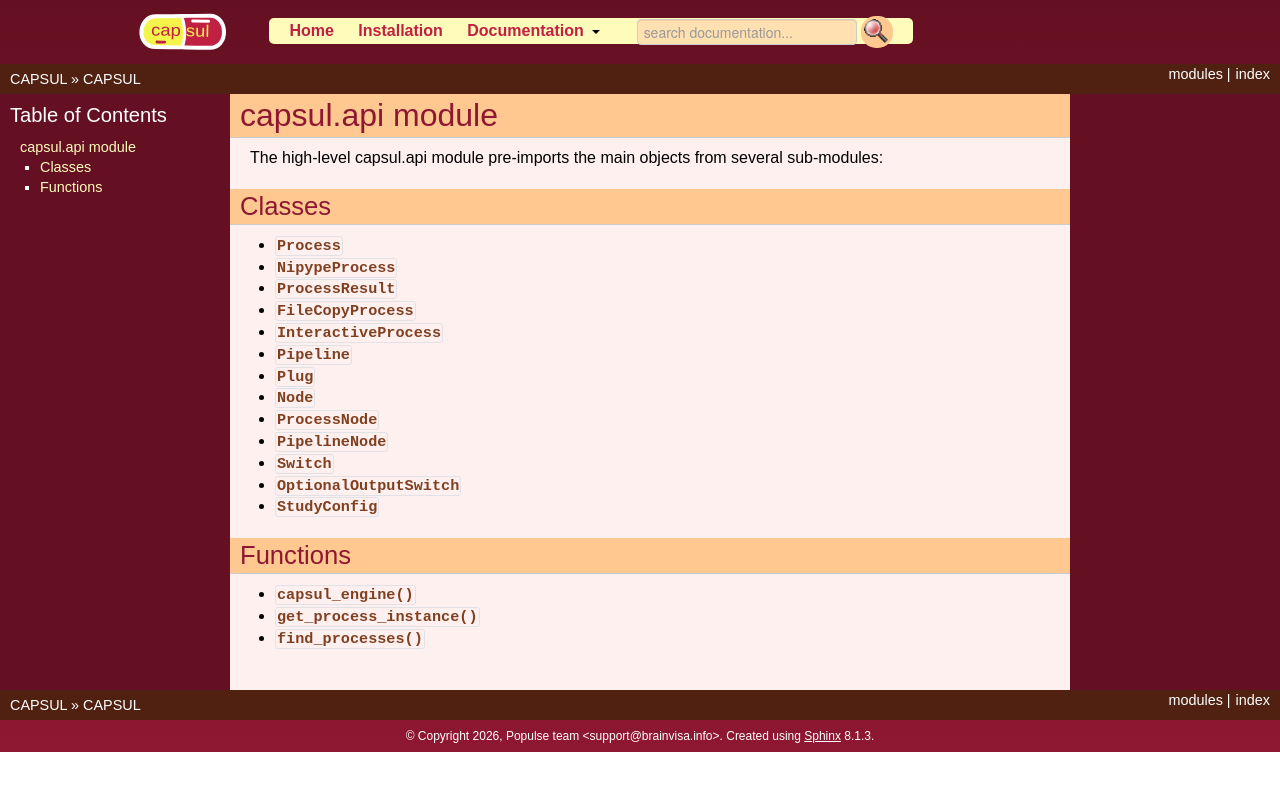

repository: populse/capsul · page: api/api.html · generator: sphinx


:orphan:

capsul.api module
=================

.. automodule:: capsul.api
    :members:
